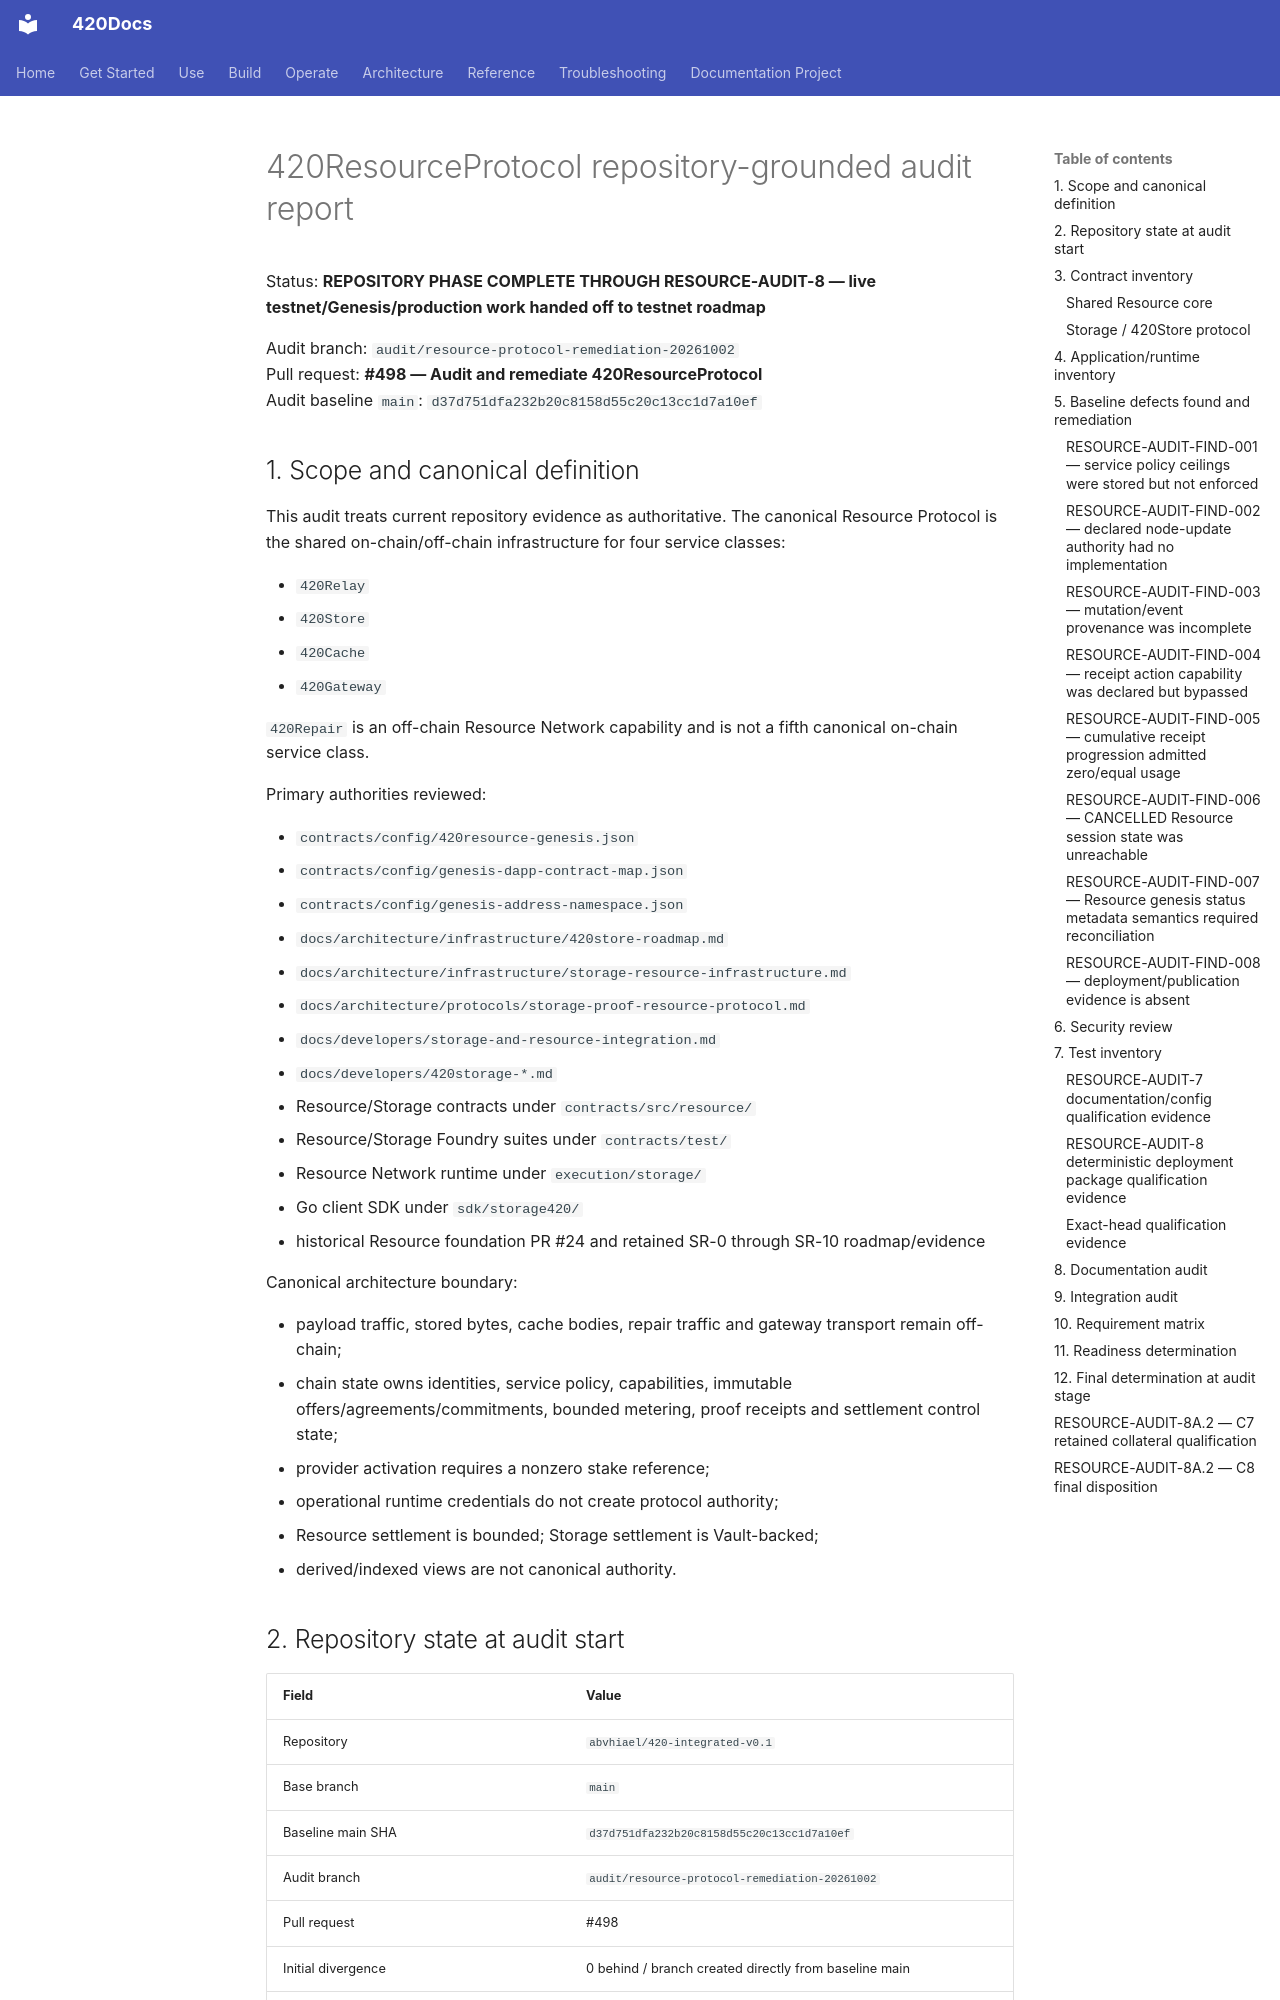

repository: abvhiael/420-integrated-v0.1 · page: audit/420RESOURCE-AUDIT-REPORT/index.html · generator: mkdocs

# 420ResourceProtocol repository-grounded audit report

Status: **REPOSITORY PHASE COMPLETE THROUGH RESOURCE-AUDIT-8 — live testnet/Genesis/production work handed off to testnet roadmap**

Audit branch: `audit/resource-protocol-remediation-20261002`  
Pull request: **#498 — Audit and remediate 420ResourceProtocol**  
Audit baseline `main`: `d37d751dfa232b20c8158d55c20c13cc1d7a10ef`

## 1. Scope and canonical definition

This audit treats current repository evidence as authoritative. The canonical Resource Protocol is the shared on-chain/off-chain infrastructure for four service classes:

- `420Relay`
- `420Store`
- `420Cache`
- `420Gateway`

`420Repair` is an off-chain Resource Network capability and is not a fifth canonical on-chain service class.

Primary authorities reviewed:

- `contracts/config/420resource-genesis.json`
- `contracts/config/genesis-dapp-contract-map.json`
- `contracts/config/genesis-address-namespace.json`
- `docs/architecture/infrastructure/420store-roadmap.md`
- `docs/architecture/infrastructure/storage-resource-infrastructure.md`
- `docs/architecture/protocols/storage-proof-resource-protocol.md`
- `docs/developers/storage-and-resource-integration.md`
- `docs/developers/420storage-*.md`
- Resource/Storage contracts under `contracts/src/resource/`
- Resource/Storage Foundry suites under `contracts/test/`
- Resource Network runtime under `execution/storage/`
- Go client SDK under `sdk/storage420/`
- historical Resource foundation PR #24 and retained SR-0 through SR-10 roadmap/evidence

Canonical architecture boundary:

- payload traffic, stored bytes, cache bodies, repair traffic and gateway transport remain off-chain;
- chain state owns identities, service policy, capabilities, immutable offers/agreements/commitments, bounded metering, proof receipts and settlement control state;
- provider activation requires a nonzero stake reference;
- operational runtime credentials do not create protocol authority;
- Resource settlement is bounded; Storage settlement is Vault-backed;
- derived/indexed views are not canonical authority.

## 2. Repository state at audit start

| Field | Value |
|---|---|
| Repository | `abvhiael/420-integrated-v0.1` |
| Base branch | `main` |
| Baseline main SHA | `d37d751dfa232b20c8158d55c20c13cc1d7a10ef` |
| Audit branch | `audit/resource-protocol-remediation-20261002` |
| Pull request | #498 |
| Initial divergence | 0 behind / branch created directly from baseline main |
| Fixed Resource predeploy required | No |
| Resource router address model | `REGISTRY_RESOLVED_NO_FIXED_GENESIS_ADDRESS` |

The lack of a fixed Resource predeploy is intentional. It must not be treated as a missing address. Live deployment still requires verified implementation/codehash evidence and authorized Registry publication.

## 3. Contract inventory
